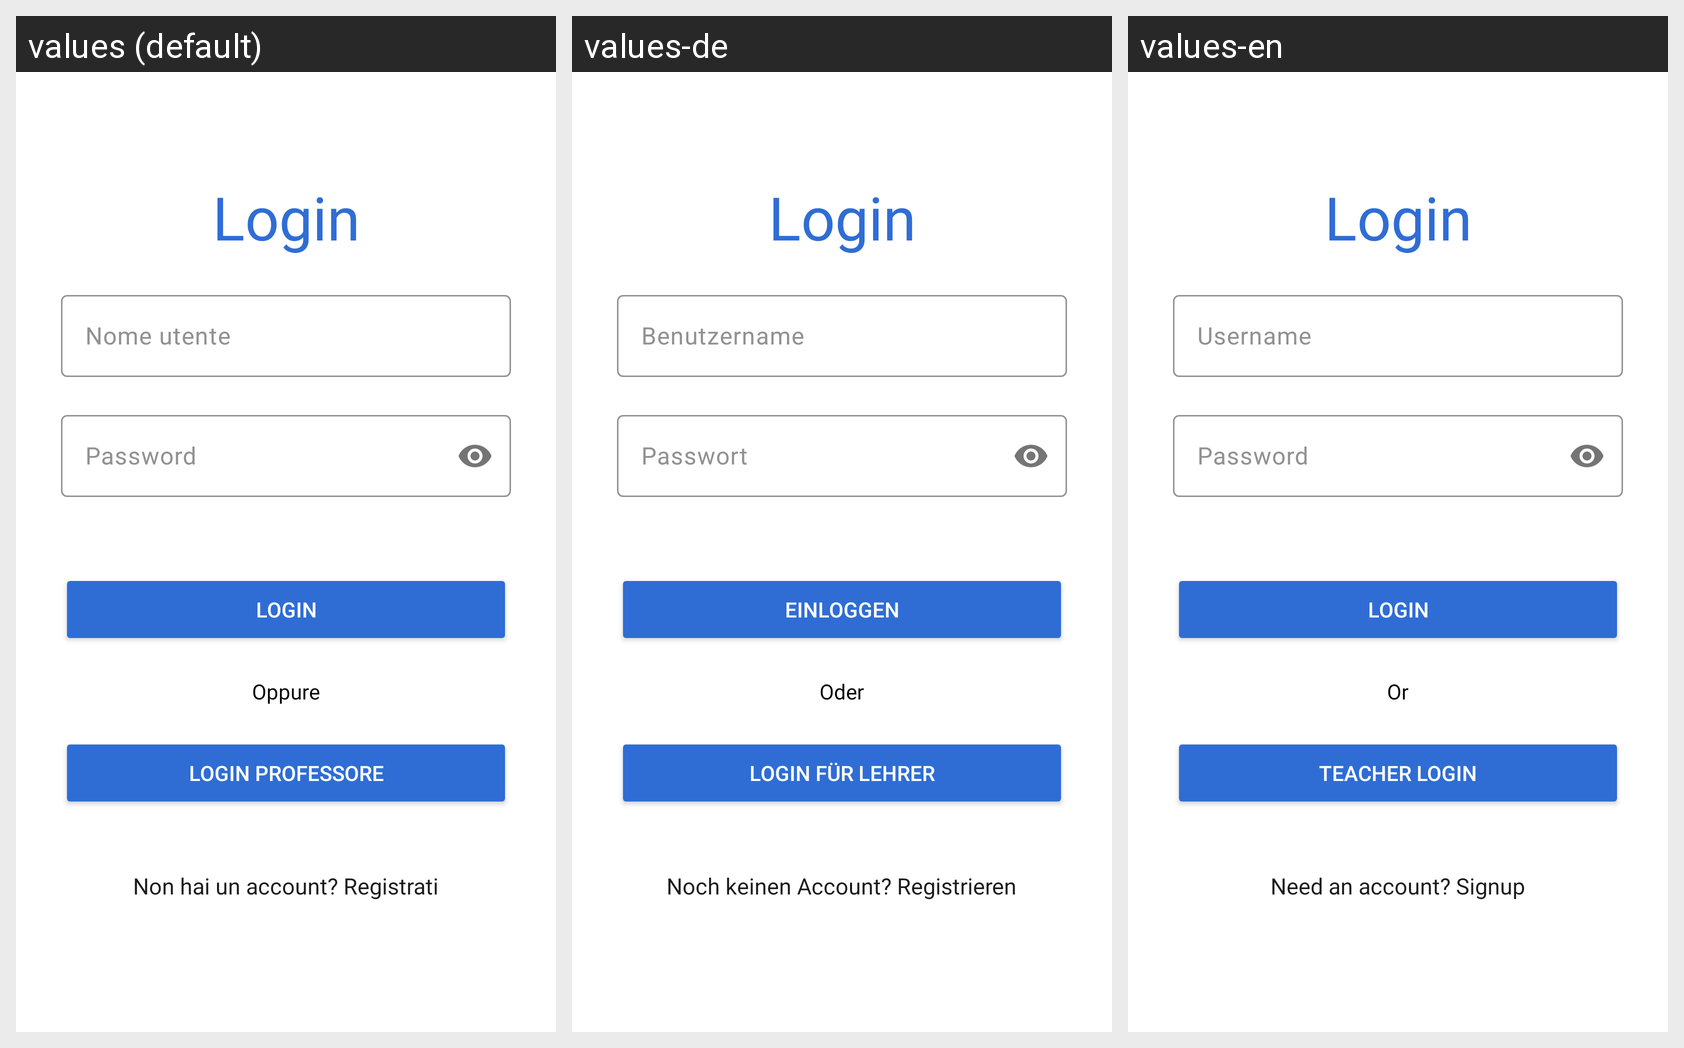

Translations of the strings shown on this Android screen, per locale in the grid:
Android screen res/layout/first_access_fragment.xml rendered under 3 locales, left to right: values (default), values-de, values-en. Device: Nexus 5 (rendered at 1080×1920; each locale shown at half size, 540×960, under a caption strip naming it); theme Theme.AsilApp.
Strings drawn on this screen, with the default value and each locale's value (text and hints the layout hard-codes, and strings that could not be matched under every locale, appear in the picture but are not listed):

loginFragmentTitle
  values: Login
  values-de: Login  [not translated; the default value is used]
  values-en: Login  [not translated; the default value is used]

usernamePlaceholder
  values: Nome utente
  values-de: Benutzername
  values-en: Username

passwordPlaceholder
  values: Password
  values-de: Passwort
  values-en: Password

loginButtonLabel
  values: Login
  values-de: Einloggen
  values-en: Login

orText
  values: Oppure
  values-de: Oder
  values-en: Or

loginFragmentProfLabel
  values: Login Professore
  values-de: Login für Lehrer
  values-en: Teacher Login

loginRegistrationLabel
  values: Non hai un account? Registrati
  values-de: Noch keinen Account? Registrieren
  values-en: Need an account? Signup
